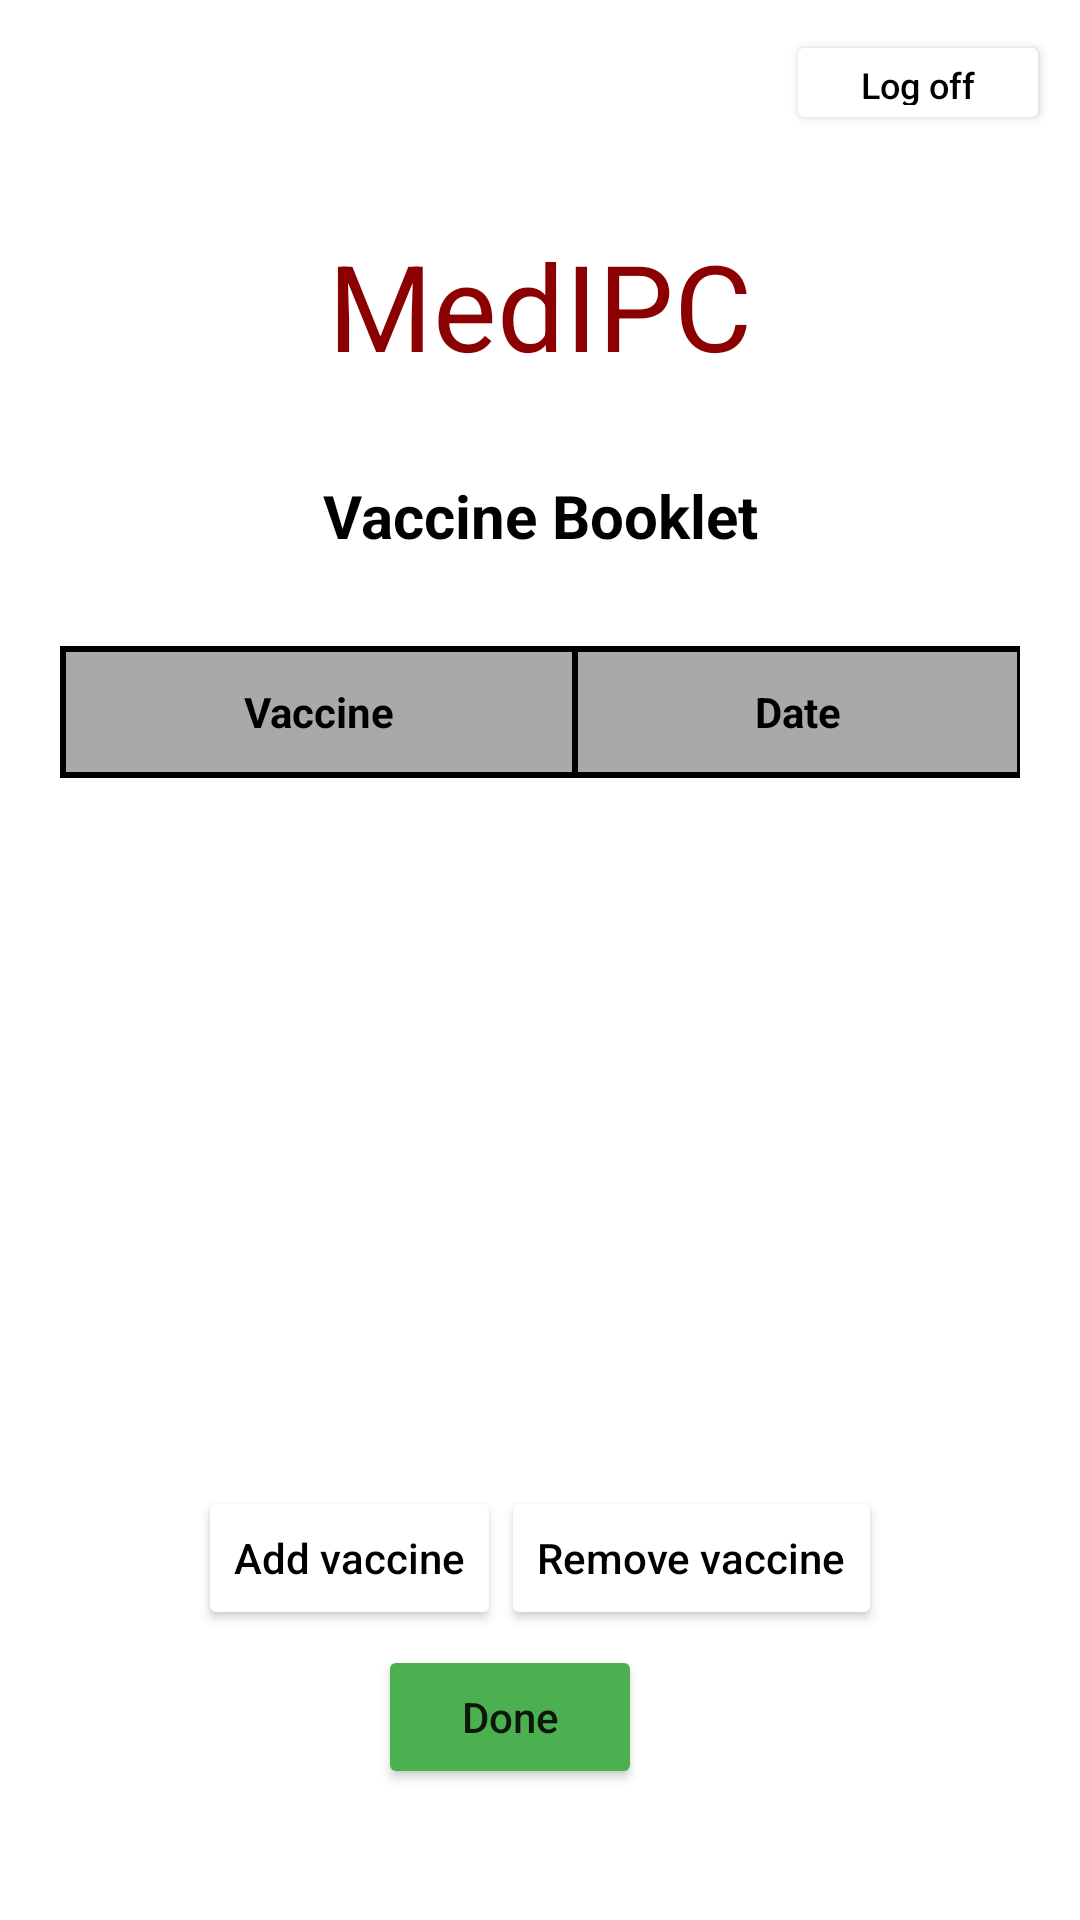

Write the Android layout XML for this screen, with the resource values it uses.
<!-- AndroidManifest.xml: application theme Theme.MyApplication -->
<!-- res/layout/activity_booklet_edit.xml -->
<?xml version="1.0" encoding="utf-8"?>
<LinearLayout
    xmlns:android="http://schemas.android.com/apk/res/android"
    xmlns:tools="http://schemas.android.com/tools"
    xmlns:app="http://schemas.android.com/apk/res-auto"
    android:layout_width="match_parent"
    android:layout_height="match_parent"
    tools:context=".Profile.BookletEditActivity"
    android:orientation="vertical">

    <LinearLayout
        android:layout_width="match_parent"
        android:layout_height="wrap_content"
        android:baselineAligned="false">

        <LinearLayout
            android:layout_width="0dp"
            android:layout_height="match_parent"
            android:layout_weight="2"
            android:layout_gravity="end"
            android:gravity="end"
            android:padding="10dp"
            tools:ignore="UselessParent">

            <Button
                android:id="@+id/LogOutBE"
                android:layout_width="wrap_content"
                android:layout_height="35dp"
                android:backgroundTint="@color/white"
                android:text="@string/log_off"
                android:textColor="@color/black"
                android:textSize="12sp"

                />
        </LinearLayout>
    </LinearLayout>


    <TextView
        android:id="@+id/text"
        android:layout_width="match_parent"
        android:layout_height="wrap_content"
        android:layout_marginTop="20dp"
        android:gravity="center_horizontal"
        android:text="@string/medipc"
        android:textColor="#8B0000"
        android:textSize="40sp" />

    <TextView
        android:layout_width="match_parent"
        android:layout_height="wrap_content"
        android:text="@string/vaccine_booklet"
        android:textSize="20sp"
        android:gravity="center"
        android:textStyle="bold"
        android:textColor="@color/black"
        android:paddingTop="30dp"
        android:paddingBottom="10dp">
    </TextView>

    <LinearLayout
        android:layout_width="match_parent"
        android:layout_height="300dp"
        android:layout_gravity="center"
        android:padding="20dp"
        app:layout_constraintHeight_max="300dp"
        app:layout_constrainedHeight="true">

        <ScrollView
            android:layout_width="match_parent"
            android:layout_height="300dp"
            tools:ignore="UselessParent">
                <TableLayout
                    android:id="@+id/tableDataBE"
                    android:layout_width="wrap_content"
                    android:layout_height="wrap_content"
                    android:stretchColumns="0,1"
                    android:gravity="center"
                    android:background="@color/black"
                    app:layout_constraintHeight_max="300dp"
                    app:layout_constrainedHeight="true">

                    <TableRow
                        android:layout_width="match_parent"
                        android:layout_height="0dp"
                        android:layout_margin="1dp"
                        android:layout_weight="1">

                        <TextView
                            android:layout_width="match_parent"
                            android:layout_height="40dp"
                            android:text="@string/vaccine"
                            android:layout_margin="1dp"
                            android:layout_column="0"
                            android:background="@color/tableTop"
                            android:textStyle="bold"
                            android:gravity="center"
                            android:textColor="@color/black"
                            />

                        <TextView
                            android:layout_width="match_parent"
                            android:layout_height="40dp"
                            android:text="@string/date"
                            android:layout_margin="1dp"
                            android:layout_column="1"
                            android:background="@color/tableTop"
                            android:gravity="center"
                            android:textStyle="bold"
                            android:textColor="@color/black"
                            />
                    </TableRow>
            </TableLayout>
        </ScrollView>
    </LinearLayout>

    <LinearLayout
        android:layout_width="match_parent"
        android:layout_height="wrap_content"
        android:layout_gravity="center"
        android:orientation="horizontal"
        android:gravity="center">

        <Button
            android:id="@+id/btAddColuBE"
            android:drawableLeft="@drawable/booklet_add_row"
            android:layout_width="wrap_content"
            android:layout_height="wrap_content"
            android:text="@string/add_table_line"
            android:backgroundTint="@color/white"
            android:textColor="@color/black"/>
        <Button
            android:id="@+id/btDelColuBE"
            android:drawableLeft="@drawable/booklet_del_row"
            android:layout_width="wrap_content"
            android:layout_height="wrap_content"
            android:text="Remove vaccine"
            android:backgroundTint="@color/white"
            android:textColor="@color/black"/>

    </LinearLayout>
    <LinearLayout
        android:layout_width="wrap_content"
        android:layout_height="wrap_content"
        android:padding="5dp"
        android:layout_gravity="center">

        <Button
            android:id="@+id/btDoneBE"
            android:layout_width="wrap_content"
            android:layout_height="wrap_content"
            android:text="@string/done"
            android:layout_gravity="center"
            android:backgroundTint="@color/green"
            android:layout_marginRight="20dp"
            tools:ignore="RtlHardcoded" />
    </LinearLayout>

</LinearLayout>
<!-- resources referenced by this layout -->
<resources>
  <color name="black">#FF000000</color>
  <color name="green">#4CAF50</color>
  <color name="tableTop">#A9A9A9</color>
  <color name="white">#FFFFFFFF</color>
  <string name="add_table_line">Add vaccine</string>
  <string name="date">Date</string>
  <string name="done">Done</string>
  <string name="log_off">Log off</string>
  <string name="medipc" translatable="false">MedIPC</string>
  <string name="vaccine">Vaccine</string>
  <string name="vaccine_booklet">Vaccine Booklet</string>
  <style name="Theme.MyApplication" parent="Theme.MaterialComponents.DayNight.DarkActionBar">
          <item name="android:statusBarColor" tools:targetApi="l">?attr/colorPrimaryVariant</item>
          
          <item name="textAllCaps">false</item>
      </style>
</resources>
